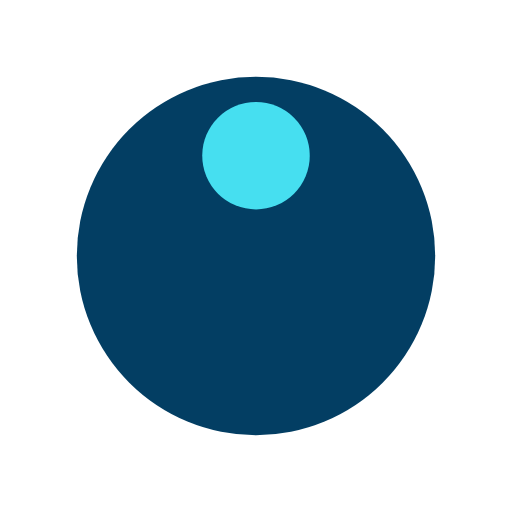
t = 0.00 s
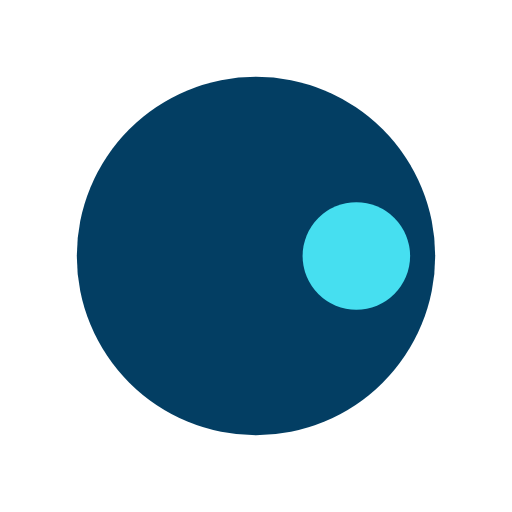
t = 0.25 s
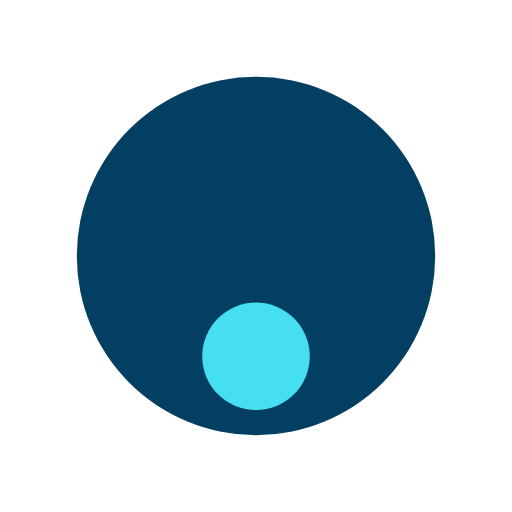
t = 0.50 s
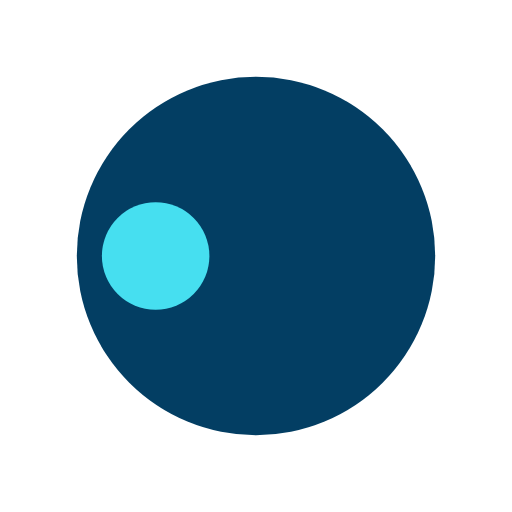
t = 0.75 s

The animated SVG that drew these frames (rendered in a browser with its animation timeline set to each time). Animation: 1 SMIL element (animateTransform=1); one cycle of 1.00 s, repeats indefinitely.

<svg xmlns="http://www.w3.org/2000/svg" xmlns:xlink="http://www.w3.org/1999/xlink" style="margin:auto;background:0 0;display:block;shape-rendering:auto" width="200" height="200" preserveAspectRatio="xMidYMid" viewBox="0 0 100 100"><g><g transform="translate(50,50) scale(0.7)"><circle cx="0" cy="0" r="50" fill="#033e63"/><circle cx="0" cy="-28" r="15" fill="#46dff0" transform="rotate(305.083)"><animateTransform attributeName="transform" dur="1s" keyTimes="0;1" repeatCount="indefinite" type="rotate" values="0 0 0;360 0 0"/></circle></g></g></svg>